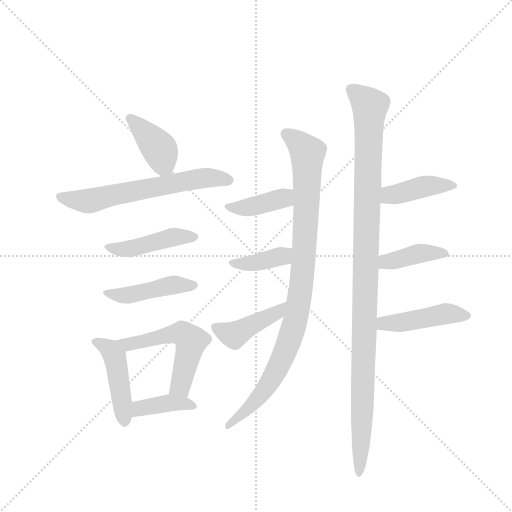
t = 0.00 s
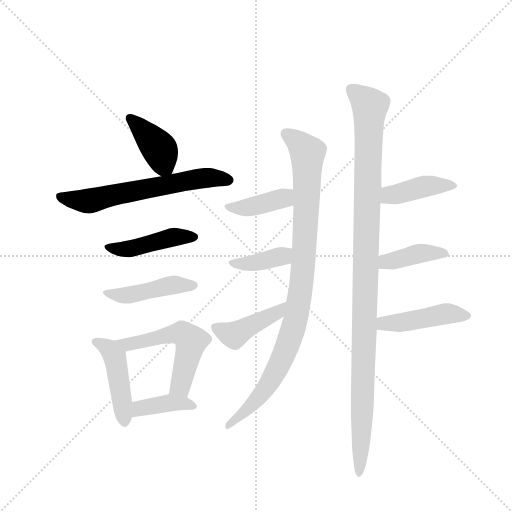
t = 2.03 s
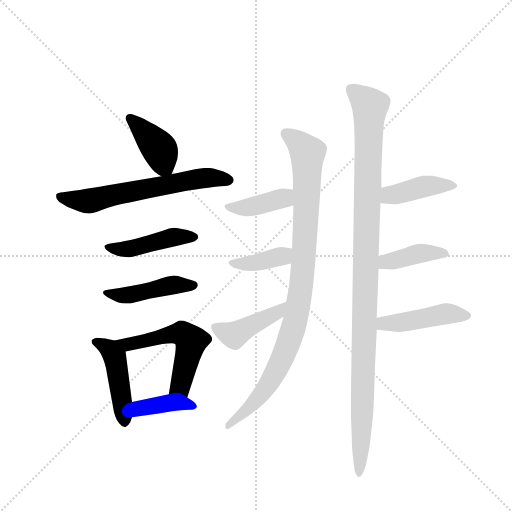
t = 4.07 s
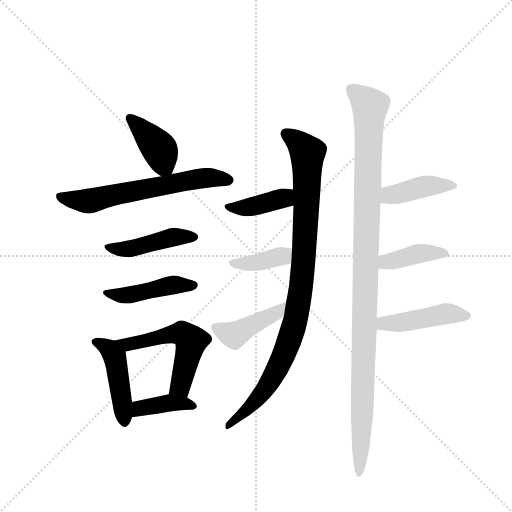
t = 6.10 s
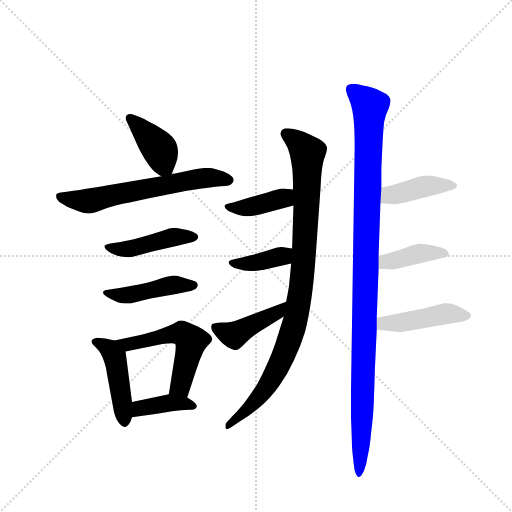
t = 8.13 s
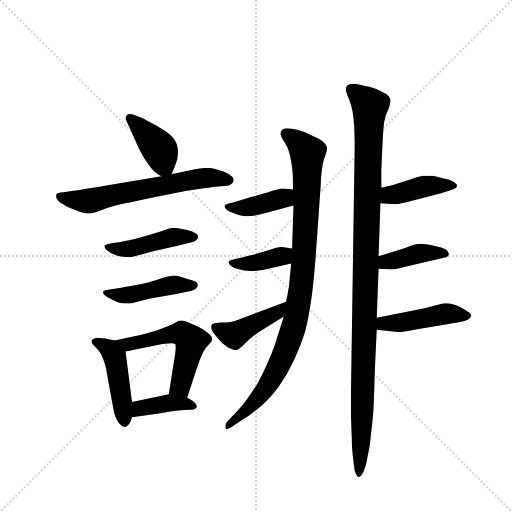
t = 10.17 s

The animated SVG that drew these frames (rendered in a browser with its animation timeline set to each time). Animation: 15 CSS @keyframes rules; one cycle of 10.17 s.

<svg version="1.1" viewBox="0 0 1024 1024" xmlns="http://www.w3.org/2000/svg">
  <g stroke="lightgray" stroke-dasharray="1,1" stroke-width="1" transform="scale(4, 4)">
    <line x1="0" y1="0" x2="256" y2="256"></line>
    <line x1="256" y1="0" x2="0" y2="256"></line>
    <line x1="128" y1="0" x2="128" y2="256"></line>
    <line x1="0" y1="128" x2="256" y2="128"></line>
  </g>
  <g transform="scale(0.92, -0.92) translate(60, -900)">
    <style type="text/css">
      
        @keyframes keyframes0 {
          from {
            stroke: blue;
            stroke-dashoffset: 400;
            stroke-width: 128;
          }
          57% {
            animation-timing-function: step-end;
            stroke: blue;
            stroke-dashoffset: 0;
            stroke-width: 128;
          }
          to {
            stroke: black;
            stroke-width: 1024;
          }
        }
        #make-me-a-hanzi-animation-0 {
          animation: keyframes0 0.5755208333333334s both;
          animation-delay: 0s;
          animation-timing-function: linear;
        }
      
        @keyframes keyframes1 {
          from {
            stroke: blue;
            stroke-dashoffset: 629;
            stroke-width: 128;
          }
          67% {
            animation-timing-function: step-end;
            stroke: blue;
            stroke-dashoffset: 0;
            stroke-width: 128;
          }
          to {
            stroke: black;
            stroke-width: 1024;
          }
        }
        #make-me-a-hanzi-animation-1 {
          animation: keyframes1 0.7618815104166666s both;
          animation-delay: 0.5755208333333334s;
          animation-timing-function: linear;
        }
      
        @keyframes keyframes2 {
          from {
            stroke: blue;
            stroke-dashoffset: 450;
            stroke-width: 128;
          }
          59% {
            animation-timing-function: step-end;
            stroke: blue;
            stroke-dashoffset: 0;
            stroke-width: 128;
          }
          to {
            stroke: black;
            stroke-width: 1024;
          }
        }
        #make-me-a-hanzi-animation-2 {
          animation: keyframes2 0.6162109375s both;
          animation-delay: 1.33740234375s;
          animation-timing-function: linear;
        }
      
        @keyframes keyframes3 {
          from {
            stroke: blue;
            stroke-dashoffset: 451;
            stroke-width: 128;
          }
          59% {
            animation-timing-function: step-end;
            stroke: blue;
            stroke-dashoffset: 0;
            stroke-width: 128;
          }
          to {
            stroke: black;
            stroke-width: 1024;
          }
        }
        #make-me-a-hanzi-animation-3 {
          animation: keyframes3 0.6170247395833334s both;
          animation-delay: 1.95361328125s;
          animation-timing-function: linear;
        }
      
        @keyframes keyframes4 {
          from {
            stroke: blue;
            stroke-dashoffset: 455;
            stroke-width: 128;
          }
          60% {
            animation-timing-function: step-end;
            stroke: blue;
            stroke-dashoffset: 0;
            stroke-width: 128;
          }
          to {
            stroke: black;
            stroke-width: 1024;
          }
        }
        #make-me-a-hanzi-animation-4 {
          animation: keyframes4 0.6202799479166666s both;
          animation-delay: 2.5706380208333335s;
          animation-timing-function: linear;
        }
      
        @keyframes keyframes5 {
          from {
            stroke: blue;
            stroke-dashoffset: 544;
            stroke-width: 128;
          }
          64% {
            animation-timing-function: step-end;
            stroke: blue;
            stroke-dashoffset: 0;
            stroke-width: 128;
          }
          to {
            stroke: black;
            stroke-width: 1024;
          }
        }
        #make-me-a-hanzi-animation-5 {
          animation: keyframes5 0.6927083333333334s both;
          animation-delay: 3.19091796875s;
          animation-timing-function: linear;
        }
      
        @keyframes keyframes6 {
          from {
            stroke: blue;
            stroke-dashoffset: 390;
            stroke-width: 128;
          }
          56% {
            animation-timing-function: step-end;
            stroke: blue;
            stroke-dashoffset: 0;
            stroke-width: 128;
          }
          to {
            stroke: black;
            stroke-width: 1024;
          }
        }
        #make-me-a-hanzi-animation-6 {
          animation: keyframes6 0.5673828125s both;
          animation-delay: 3.8836263020833335s;
          animation-timing-function: linear;
        }
      
        @keyframes keyframes7 {
          from {
            stroke: blue;
            stroke-dashoffset: 964;
            stroke-width: 128;
          }
          76% {
            animation-timing-function: step-end;
            stroke: blue;
            stroke-dashoffset: 0;
            stroke-width: 128;
          }
          to {
            stroke: black;
            stroke-width: 1024;
          }
        }
        #make-me-a-hanzi-animation-7 {
          animation: keyframes7 1.0345052083333333s both;
          animation-delay: 4.451009114583334s;
          animation-timing-function: linear;
        }
      
        @keyframes keyframes8 {
          from {
            stroke: blue;
            stroke-dashoffset: 401;
            stroke-width: 128;
          }
          57% {
            animation-timing-function: step-end;
            stroke: blue;
            stroke-dashoffset: 0;
            stroke-width: 128;
          }
          to {
            stroke: black;
            stroke-width: 1024;
          }
        }
        #make-me-a-hanzi-animation-8 {
          animation: keyframes8 0.5763346354166666s both;
          animation-delay: 5.485514322916667s;
          animation-timing-function: linear;
        }
      
        @keyframes keyframes9 {
          from {
            stroke: blue;
            stroke-dashoffset: 387;
            stroke-width: 128;
          }
          56% {
            animation-timing-function: step-end;
            stroke: blue;
            stroke-dashoffset: 0;
            stroke-width: 128;
          }
          to {
            stroke: black;
            stroke-width: 1024;
          }
        }
        #make-me-a-hanzi-animation-9 {
          animation: keyframes9 0.56494140625s both;
          animation-delay: 6.061848958333334s;
          animation-timing-function: linear;
        }
      
        @keyframes keyframes10 {
          from {
            stroke: blue;
            stroke-dashoffset: 431;
            stroke-width: 128;
          }
          58% {
            animation-timing-function: step-end;
            stroke: blue;
            stroke-dashoffset: 0;
            stroke-width: 128;
          }
          to {
            stroke: black;
            stroke-width: 1024;
          }
        }
        #make-me-a-hanzi-animation-10 {
          animation: keyframes10 0.6007486979166666s both;
          animation-delay: 6.626790364583334s;
          animation-timing-function: linear;
        }
      
        @keyframes keyframes11 {
          from {
            stroke: blue;
            stroke-dashoffset: 1111;
            stroke-width: 128;
          }
          78% {
            animation-timing-function: step-end;
            stroke: blue;
            stroke-dashoffset: 0;
            stroke-width: 128;
          }
          to {
            stroke: black;
            stroke-width: 1024;
          }
        }
        #make-me-a-hanzi-animation-11 {
          animation: keyframes11 1.1541341145833333s both;
          animation-delay: 7.227539062500001s;
          animation-timing-function: linear;
        }
      
        @keyframes keyframes12 {
          from {
            stroke: blue;
            stroke-dashoffset: 416;
            stroke-width: 128;
          }
          58% {
            animation-timing-function: step-end;
            stroke: blue;
            stroke-dashoffset: 0;
            stroke-width: 128;
          }
          to {
            stroke: black;
            stroke-width: 1024;
          }
        }
        #make-me-a-hanzi-animation-12 {
          animation: keyframes12 0.5885416666666666s both;
          animation-delay: 8.381673177083334s;
          animation-timing-function: linear;
        }
      
        @keyframes keyframes13 {
          from {
            stroke: blue;
            stroke-dashoffset: 402;
            stroke-width: 128;
          }
          57% {
            animation-timing-function: step-end;
            stroke: blue;
            stroke-dashoffset: 0;
            stroke-width: 128;
          }
          to {
            stroke: black;
            stroke-width: 1024;
          }
        }
        #make-me-a-hanzi-animation-13 {
          animation: keyframes13 0.5771484375s both;
          animation-delay: 8.97021484375s;
          animation-timing-function: linear;
        }
      
        @keyframes keyframes14 {
          from {
            stroke: blue;
            stroke-dashoffset: 453;
            stroke-width: 128;
          }
          60% {
            animation-timing-function: step-end;
            stroke: blue;
            stroke-dashoffset: 0;
            stroke-width: 128;
          }
          to {
            stroke: black;
            stroke-width: 1024;
          }
        }
        #make-me-a-hanzi-animation-14 {
          animation: keyframes14 0.61865234375s both;
          animation-delay: 9.54736328125s;
          animation-timing-function: linear;
        }
      
    </style>
    
      <path d="M 313 521 L 321 541 Q 327 554 327 568 Q 327 586 319 597 Q 310 609 293 619 Q 277 630 265 635 Q 255 641 245 645 L 232 650 Q 227 652 223 652 Q 219 652 216 650 Q 213 647 213 643 Q 213 641 215 637 L 221 624 L 238 586 Q 243 574 255 554 Q 267 536 273 530 Q 278 524 291 517 C 308 508 308 508 313 521 Z" fill="lightgray"></path>
    
      <path d="M 291 517 L 191 500 Q 122 488 104 486 L 77 482 Q 65 481 63 478 Q 62 477 62 475 L 62 472 Q 62 467 69 461 L 87 450 L 112 440 Q 123 436 132 436 L 135 436 Q 141 436 157 442 Q 173 448 191 453 Q 207 458 222 460 L 264 469 L 335 483 Q 349 486 379 490 Q 409 494 420 495 Q 431 496 437 497 Q 443 498 445 502 Q 448 504 448 510 Q 447 516 437 522 Q 427 528 413 531 Q 400 535 393 535 L 389 535 Q 381 535 364 532 L 313 521 L 291 517 Z" fill="lightgray"></path>
    
      <path d="M 187 372 L 177 370 Q 169 368 167 366 L 167 364 Q 167 361 171 357 Q 177 352 183 349 Q 191 346 195 344 Q 199 343 207 342 Q 214 341 218 341 L 221 341 Q 225 341 233 343 L 271 353 L 326 366 L 359 374 Q 363 375 367 378 Q 371 382 371 385 Q 371 390 365 393 Q 359 397 347 400 L 327 404 Q 323 405 319 405 Q 315 405 311 404 Q 305 403 292 398 L 264 389 Q 247 384 235 381 Q 223 378 202 374 L 187 372 Z" fill="lightgray"></path>
    
      <path d="M 185 272 L 175 270 Q 167 269 165 267 Q 164 266 164 264 Q 164 261 168 258 Q 173 253 181 250 L 191 245 Q 197 242 205 241 Q 212 240 219 240 Q 223 240 230 242 L 267 251 L 323 261 L 357 268 L 365 272 Q 369 276 370 279 L 370 280 Q 370 285 365 288 Q 359 291 346 294 L 327 300 Q 322 301 318 301 Q 314 301 311 300 Q 304 299 291 295 Q 279 290 262 286 Q 245 282 227 279 L 200 274 L 185 272 Z" fill="lightgray"></path>
    
      <path d="M 189 160 L 169 164 Q 155 166 151 166 Q 141 164 139 160 L 139 158 Q 139 155 141 152 Q 143 149 149 144 Q 155 138 159 131 Q 163 124 167 112 Q 171 101 173 85 L 186 14 Q 187 4 191 -6 Q 194 -15 199 -20 Q 205 -28 211 -28 L 213 -28 Q 219 -26 223 -18 L 227 -7 L 227 26 L 213 136 C 210 156 210 156 189 160 Z" fill="lightgray"></path>
    
      <path d="M 347 36 L 367 97 Q 369 102 374 117 Q 380 131 383 137 Q 387 144 394 151 Q 401 158 401 162 L 401 163 Q 401 169 392 176 Q 383 184 370 190 Q 357 196 347 200 Q 339 203 334 203 L 331 203 Q 327 202 317 196 Q 307 191 292 186 Q 277 180 265 177 Q 253 173 245 172 L 189 160 C 160 154 184 130 213 136 L 293 152 Q 305 154 312 154 Q 319 154 321 152 Q 322 151 322 146 Q 322 141 321 132 L 307 43 C 302 13 338 7 347 36 Z" fill="lightgray"></path>
    
      <path d="M 227 -7 L 285 1 L 314 6 L 333 8 Q 345 9 351 9 L 355 9 Q 358 9 360 10 Q 364 10 367 14 Q 368 15 368 16 Q 368 21 359 28 L 347 36 C 329 48 329 48 307 43 L 227 26 C 198 20 197 -11 227 -7 Z" fill="lightgray"></path>
    
      <path d="M 573 327 L 569 286 Q 569 279 562 244 L 557 212 L 543 168 Q 537 146 523 114 Q 509 82 498 63 Q 486 44 471 24 Q 455 5 446 -4 L 431 -20 Q 430 -22 430 -26 L 430 -30 Q 431 -33 433 -33 Q 436 -33 441 -30 L 462 -16 Q 488 0 507 17 Q 527 34 546 60 Q 565 86 579 117 Q 594 148 603 178 Q 611 209 617 251 Q 623 294 627 354 L 637 494 Q 639 542 646 558 Q 651 572 651 578 L 651 580 Q 649 587 641 593 Q 633 599 619 605 Q 604 612 598 614 Q 593 616 575 620 Q 569 621 564 621 Q 558 621 555 619 Q 550 616 550 610 L 550 608 Q 551 602 559 590 Q 567 578 570 564 Q 573 550 575 536 Q 577 523 577 488 L 578 453 L 575 360 L 573 327 Z" fill="lightgray"></path>
    
      <path d="M 577 488 L 555 490 L 554 490 Q 548 490 523 482 L 484 471 L 447 460 Q 429 456 429 454 Q 428 453 428 452 Q 428 450 431 446 Q 435 440 450 436 Q 465 430 475 430 L 479 430 Q 490 430 507 434 L 578 453 C 607 461 607 485 577 488 Z" fill="lightgray"></path>
    
      <path d="M 575 360 L 553 363 L 551 363 Q 545 363 530 358 Q 512 352 485 345 Q 457 338 447 336 Q 437 334 437 330 Q 437 327 441 323 Q 446 318 458 315 Q 470 311 484 311 L 489 311 Q 502 311 523 316 L 573 327 C 602 333 605 356 575 360 Z" fill="lightgray"></path>
    
      <path d="M 562 244 L 455 204 Q 443 199 423 199 Q 403 198 401 195 Q 399 192 399 190 Q 399 186 401 181 Q 404 176 414 164 Q 423 152 435 145 Q 446 139 451 139 L 453 139 Q 460 140 473 154 Q 487 168 503 178 L 557 212 C 582 228 590 255 562 244 Z" fill="lightgray"></path>
    
      <path d="M 769 492 L 769 528 Q 769 534 771 576 Q 773 619 775 635 Q 778 650 785 664 Q 789 676 789 681 Q 789 686 785 691 Q 781 696 769 701 Q 759 706 750 709 Q 741 712 729 714 Q 715 718 710 718 Q 699 718 695 714 Q 692 711 692 706 L 692 704 Q 693 698 698 686 Q 703 675 706 660 Q 709 644 710 625 Q 711 606 711 578 L 703 48 L 703 -7 Q 705 -55 705 -64 Q 705 -72 707 -91 Q 709 -110 711 -123 Q 715 -136 719 -137 L 720 -137 Q 725 -137 731 -124 Q 737 -110 739 -93 Q 743 -76 745 -58 Q 747 -39 749 -22 Q 751 -6 752 13 Q 753 31 755 99 L 759 183 L 759 209 L 763 316 L 763 343 L 767 458 L 769 492 Z" fill="lightgray"></path>
    
      <path d="M 767 458 L 797 456 Q 803 456 821 460 L 899 480 Q 925 487 929 490 Q 933 493 934 496 Q 934 500 927 504 Q 920 509 905 512 L 881 518 L 859 518 Q 849 516 820 506 Q 790 496 769 492 C 740 486 737 460 767 458 Z" fill="lightgray"></path>
    
      <path d="M 763 316 L 795 314 Q 798 314 821 320 L 907 340 Q 911 340 913 343 Q 916 346 916 348 L 913 354 Q 911 358 899 362 Q 889 365 874 368 Q 859 370 851 370 Q 841 369 821 361 L 763 343 C 734 334 733 318 763 316 Z" fill="lightgray"></path>
    
      <path d="M 759 183 L 807 178 L 809 178 Q 817 178 847 184 L 934 199 Q 955 202 960 207 Q 964 210 964 214 L 964 216 Q 963 220 947 229 Q 931 237 923 239 Q 919 241 911 241 L 905 241 L 863 230 L 759 209 C 730 203 729 186 759 183 Z" fill="lightgray"></path>
    
    
      <clipPath id="make-me-a-hanzi-clip-0">
        <path d="M 313 521 L 321 541 Q 327 554 327 568 Q 327 586 319 597 Q 310 609 293 619 Q 277 630 265 635 Q 255 641 245 645 L 232 650 Q 227 652 223 652 Q 219 652 216 650 Q 213 647 213 643 Q 213 641 215 637 L 221 624 L 238 586 Q 243 574 255 554 Q 267 536 273 530 Q 278 524 291 517 C 308 508 308 508 313 521 Z"></path>
      </clipPath>
      <path clip-path="url(#make-me-a-hanzi-clip-0)" d="M 222 643 L 287 576 L 296 542 L 306 530" fill="none" id="make-me-a-hanzi-animation-0" stroke-dasharray="272 544" stroke-linecap="round"></path>
    
      <clipPath id="make-me-a-hanzi-clip-1">
        <path d="M 291 517 L 191 500 Q 122 488 104 486 L 77 482 Q 65 481 63 478 Q 62 477 62 475 L 62 472 Q 62 467 69 461 L 87 450 L 112 440 Q 123 436 132 436 L 135 436 Q 141 436 157 442 Q 173 448 191 453 Q 207 458 222 460 L 264 469 L 335 483 Q 349 486 379 490 Q 409 494 420 495 Q 431 496 437 497 Q 443 498 445 502 Q 448 504 448 510 Q 447 516 437 522 Q 427 528 413 531 Q 400 535 393 535 L 389 535 Q 381 535 364 532 L 313 521 L 291 517 Z"></path>
      </clipPath>
      <path clip-path="url(#make-me-a-hanzi-clip-1)" d="M 72 474 L 135 463 L 375 512 L 439 509" fill="none" id="make-me-a-hanzi-animation-1" stroke-dasharray="501 1002" stroke-linecap="round"></path>
    
      <clipPath id="make-me-a-hanzi-clip-2">
        <path d="M 187 372 L 177 370 Q 169 368 167 366 L 167 364 Q 167 361 171 357 Q 177 352 183 349 Q 191 346 195 344 Q 199 343 207 342 Q 214 341 218 341 L 221 341 Q 225 341 233 343 L 271 353 L 326 366 L 359 374 Q 363 375 367 378 Q 371 382 371 385 Q 371 390 365 393 Q 359 397 347 400 L 327 404 Q 323 405 319 405 Q 315 405 311 404 Q 305 403 292 398 L 264 389 Q 247 384 235 381 Q 223 378 202 374 L 187 372 Z"></path>
      </clipPath>
      <path clip-path="url(#make-me-a-hanzi-clip-2)" d="M 173 365 L 220 359 L 317 385 L 363 385" fill="none" id="make-me-a-hanzi-animation-2" stroke-dasharray="322 644" stroke-linecap="round"></path>
    
      <clipPath id="make-me-a-hanzi-clip-3">
        <path d="M 185 272 L 175 270 Q 167 269 165 267 Q 164 266 164 264 Q 164 261 168 258 Q 173 253 181 250 L 191 245 Q 197 242 205 241 Q 212 240 219 240 Q 223 240 230 242 L 267 251 L 323 261 L 357 268 L 365 272 Q 369 276 370 279 L 370 280 Q 370 285 365 288 Q 359 291 346 294 L 327 300 Q 322 301 318 301 Q 314 301 311 300 Q 304 299 291 295 Q 279 290 262 286 Q 245 282 227 279 L 200 274 L 185 272 Z"></path>
      </clipPath>
      <path clip-path="url(#make-me-a-hanzi-clip-3)" d="M 170 264 L 202 257 L 317 281 L 362 280" fill="none" id="make-me-a-hanzi-animation-3" stroke-dasharray="323 646" stroke-linecap="round"></path>
    
      <clipPath id="make-me-a-hanzi-clip-4">
        <path d="M 189 160 L 169 164 Q 155 166 151 166 Q 141 164 139 160 L 139 158 Q 139 155 141 152 Q 143 149 149 144 Q 155 138 159 131 Q 163 124 167 112 Q 171 101 173 85 L 186 14 Q 187 4 191 -6 Q 194 -15 199 -20 Q 205 -28 211 -28 L 213 -28 Q 219 -26 223 -18 L 227 -7 L 227 26 L 213 136 C 210 156 210 156 189 160 Z"></path>
      </clipPath>
      <path clip-path="url(#make-me-a-hanzi-clip-4)" d="M 147 159 L 179 140 L 190 124 L 212 -17" fill="none" id="make-me-a-hanzi-animation-4" stroke-dasharray="327 654" stroke-linecap="round"></path>
    
      <clipPath id="make-me-a-hanzi-clip-5">
        <path d="M 347 36 L 367 97 Q 369 102 374 117 Q 380 131 383 137 Q 387 144 394 151 Q 401 158 401 162 L 401 163 Q 401 169 392 176 Q 383 184 370 190 Q 357 196 347 200 Q 339 203 334 203 L 331 203 Q 327 202 317 196 Q 307 191 292 186 Q 277 180 265 177 Q 253 173 245 172 L 189 160 C 160 154 184 130 213 136 L 293 152 Q 305 154 312 154 Q 319 154 321 152 Q 322 151 322 146 Q 322 141 321 132 L 307 43 C 302 13 338 7 347 36 Z"></path>
      </clipPath>
      <path clip-path="url(#make-me-a-hanzi-clip-5)" d="M 196 159 L 218 151 L 335 175 L 351 164 L 353 146 L 335 74 L 330 59 L 315 49" fill="none" id="make-me-a-hanzi-animation-5" stroke-dasharray="416 832" stroke-linecap="round"></path>
    
      <clipPath id="make-me-a-hanzi-clip-6">
        <path d="M 227 -7 L 285 1 L 314 6 L 333 8 Q 345 9 351 9 L 355 9 Q 358 9 360 10 Q 364 10 367 14 Q 368 15 368 16 Q 368 21 359 28 L 347 36 C 329 48 329 48 307 43 L 227 26 C 198 20 197 -11 227 -7 Z"></path>
      </clipPath>
      <path clip-path="url(#make-me-a-hanzi-clip-6)" d="M 234 -1 L 244 12 L 311 25 L 360 19" fill="none" id="make-me-a-hanzi-animation-6" stroke-dasharray="262 524" stroke-linecap="round"></path>
    
      <clipPath id="make-me-a-hanzi-clip-7">
        <path d="M 573 327 L 569 286 Q 569 279 562 244 L 557 212 L 543 168 Q 537 146 523 114 Q 509 82 498 63 Q 486 44 471 24 Q 455 5 446 -4 L 431 -20 Q 430 -22 430 -26 L 430 -30 Q 431 -33 433 -33 Q 436 -33 441 -30 L 462 -16 Q 488 0 507 17 Q 527 34 546 60 Q 565 86 579 117 Q 594 148 603 178 Q 611 209 617 251 Q 623 294 627 354 L 637 494 Q 639 542 646 558 Q 651 572 651 578 L 651 580 Q 649 587 641 593 Q 633 599 619 605 Q 604 612 598 614 Q 593 616 575 620 Q 569 621 564 621 Q 558 621 555 619 Q 550 616 550 610 L 550 608 Q 551 602 559 590 Q 567 578 570 564 Q 573 550 575 536 Q 577 523 577 488 L 578 453 L 575 360 L 573 327 Z"></path>
      </clipPath>
      <path clip-path="url(#make-me-a-hanzi-clip-7)" d="M 562 609 L 609 568 L 600 331 L 585 217 L 564 146 L 525 66 L 483 15 L 435 -28" fill="none" id="make-me-a-hanzi-animation-7" stroke-dasharray="836 1672" stroke-linecap="round"></path>
    
      <clipPath id="make-me-a-hanzi-clip-8">
        <path d="M 577 488 L 555 490 L 554 490 Q 548 490 523 482 L 484 471 L 447 460 Q 429 456 429 454 Q 428 453 428 452 Q 428 450 431 446 Q 435 440 450 436 Q 465 430 475 430 L 479 430 Q 490 430 507 434 L 578 453 C 607 461 607 485 577 488 Z"></path>
      </clipPath>
      <path clip-path="url(#make-me-a-hanzi-clip-8)" d="M 433 451 L 495 452 L 554 468 L 571 482" fill="none" id="make-me-a-hanzi-animation-8" stroke-dasharray="273 546" stroke-linecap="round"></path>
    
      <clipPath id="make-me-a-hanzi-clip-9">
        <path d="M 575 360 L 553 363 L 551 363 Q 545 363 530 358 Q 512 352 485 345 Q 457 338 447 336 Q 437 334 437 330 Q 437 327 441 323 Q 446 318 458 315 Q 470 311 484 311 L 489 311 Q 502 311 523 316 L 573 327 C 602 333 605 356 575 360 Z"></path>
      </clipPath>
      <path clip-path="url(#make-me-a-hanzi-clip-9)" d="M 444 329 L 502 330 L 554 343 L 569 355" fill="none" id="make-me-a-hanzi-animation-9" stroke-dasharray="259 518" stroke-linecap="round"></path>
    
      <clipPath id="make-me-a-hanzi-clip-10">
        <path d="M 562 244 L 455 204 Q 443 199 423 199 Q 403 198 401 195 Q 399 192 399 190 Q 399 186 401 181 Q 404 176 414 164 Q 423 152 435 145 Q 446 139 451 139 L 453 139 Q 460 140 473 154 Q 487 168 503 178 L 557 212 C 582 228 590 255 562 244 Z"></path>
      </clipPath>
      <path clip-path="url(#make-me-a-hanzi-clip-10)" d="M 407 190 L 449 171 L 543 220 L 556 239" fill="none" id="make-me-a-hanzi-animation-10" stroke-dasharray="303 606" stroke-linecap="round"></path>
    
      <clipPath id="make-me-a-hanzi-clip-11">
        <path d="M 769 492 L 769 528 Q 769 534 771 576 Q 773 619 775 635 Q 778 650 785 664 Q 789 676 789 681 Q 789 686 785 691 Q 781 696 769 701 Q 759 706 750 709 Q 741 712 729 714 Q 715 718 710 718 Q 699 718 695 714 Q 692 711 692 706 L 692 704 Q 693 698 698 686 Q 703 675 706 660 Q 709 644 710 625 Q 711 606 711 578 L 703 48 L 703 -7 Q 705 -55 705 -64 Q 705 -72 707 -91 Q 709 -110 711 -123 Q 715 -136 719 -137 L 720 -137 Q 725 -137 731 -124 Q 737 -110 739 -93 Q 743 -76 745 -58 Q 747 -39 749 -22 Q 751 -6 752 13 Q 753 31 755 99 L 759 183 L 759 209 L 763 316 L 763 343 L 767 458 L 769 492 Z"></path>
      </clipPath>
      <path clip-path="url(#make-me-a-hanzi-clip-11)" d="M 705 706 L 744 669 L 720 -132" fill="none" id="make-me-a-hanzi-animation-11" stroke-dasharray="983 1966" stroke-linecap="round"></path>
    
      <clipPath id="make-me-a-hanzi-clip-12">
        <path d="M 767 458 L 797 456 Q 803 456 821 460 L 899 480 Q 925 487 929 490 Q 933 493 934 496 Q 934 500 927 504 Q 920 509 905 512 L 881 518 L 859 518 Q 849 516 820 506 Q 790 496 769 492 C 740 486 737 460 767 458 Z"></path>
      </clipPath>
      <path clip-path="url(#make-me-a-hanzi-clip-12)" d="M 775 463 L 788 476 L 860 494 L 927 497" fill="none" id="make-me-a-hanzi-animation-12" stroke-dasharray="288 576" stroke-linecap="round"></path>
    
      <clipPath id="make-me-a-hanzi-clip-13">
        <path d="M 763 316 L 795 314 Q 798 314 821 320 L 907 340 Q 911 340 913 343 Q 916 346 916 348 L 913 354 Q 911 358 899 362 Q 889 365 874 368 Q 859 370 851 370 Q 841 369 821 361 L 763 343 C 734 334 733 318 763 316 Z"></path>
      </clipPath>
      <path clip-path="url(#make-me-a-hanzi-clip-13)" d="M 769 323 L 780 331 L 849 348 L 910 349" fill="none" id="make-me-a-hanzi-animation-13" stroke-dasharray="274 548" stroke-linecap="round"></path>
    
      <clipPath id="make-me-a-hanzi-clip-14">
        <path d="M 759 183 L 807 178 L 809 178 Q 817 178 847 184 L 934 199 Q 955 202 960 207 Q 964 210 964 214 L 964 216 Q 963 220 947 229 Q 931 237 923 239 Q 919 241 911 241 L 905 241 L 863 230 L 759 209 C 730 203 729 186 759 183 Z"></path>
      </clipPath>
      <path clip-path="url(#make-me-a-hanzi-clip-14)" d="M 766 190 L 774 197 L 808 198 L 904 218 L 958 215" fill="none" id="make-me-a-hanzi-animation-14" stroke-dasharray="325 650" stroke-linecap="round"></path>
    
  </g>
</svg>
